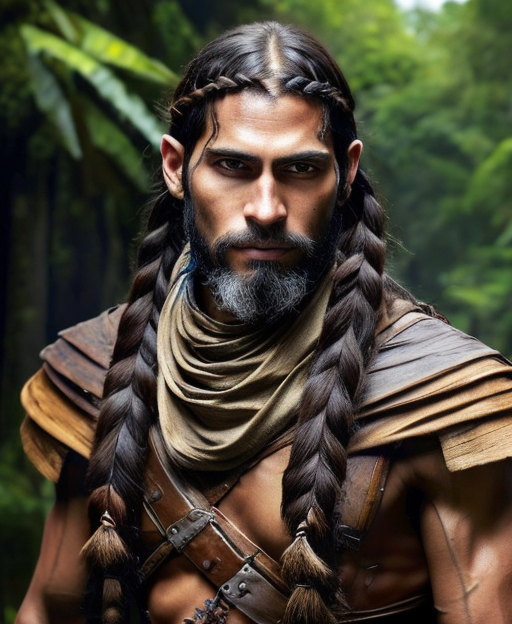
Generation parameters embedded in this image by AUTOMATIC1111 Stable Diffusion web UI or a fork of it (Forge, ...) (PNG 'parameters' text chunk):
half length portrait of 
An Ecuadorian male human druid, long braided hair, a woven bandana, a jungle guardian.
clothed, d&d, (fantasy:1.2), high quality, digital art,  (insanely detailed:1) <lora:add_detail:0.3>
Negative prompt:  EasyNegativeV2, zoomed out, nsfw, naked
Steps: 20, Sampler: DPM++ 2S a Karras, CFG scale: 7, Seed: 2493297216, Size: 512x624, Model hash: bb7e29def5, Model: rpg_v5, Lora hashes: "add_detail: 7c6bad76eb54", TI hashes: "EasyNegativeV2: 339cc9210f70", Version: 1.5.1